The GitHub repository Marsh16/MangoLeafDisease_Model_Thesis contains a labelled image folder "densenet_nocrop" with 8 categories: anthracnose, bacterial canker, cutting weevil, die back, gall midge, healthy, powdery mildew, sooty mould. Examples follow, each with its label.

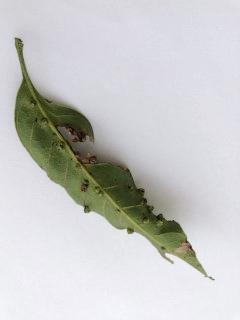
Label: gall midge

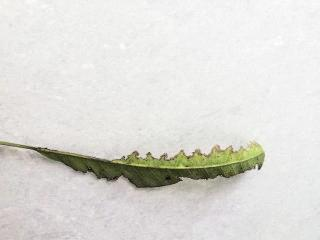
Label: bacterial canker

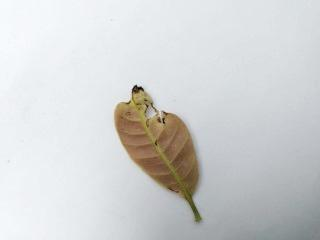
Label: anthracnose

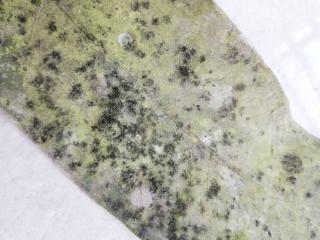
Label: sooty mould

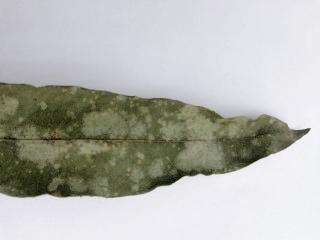
Label: powdery mildew

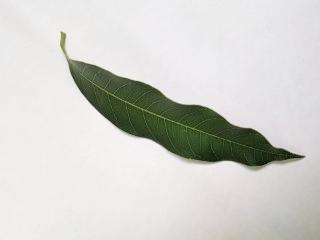
Label: healthy
